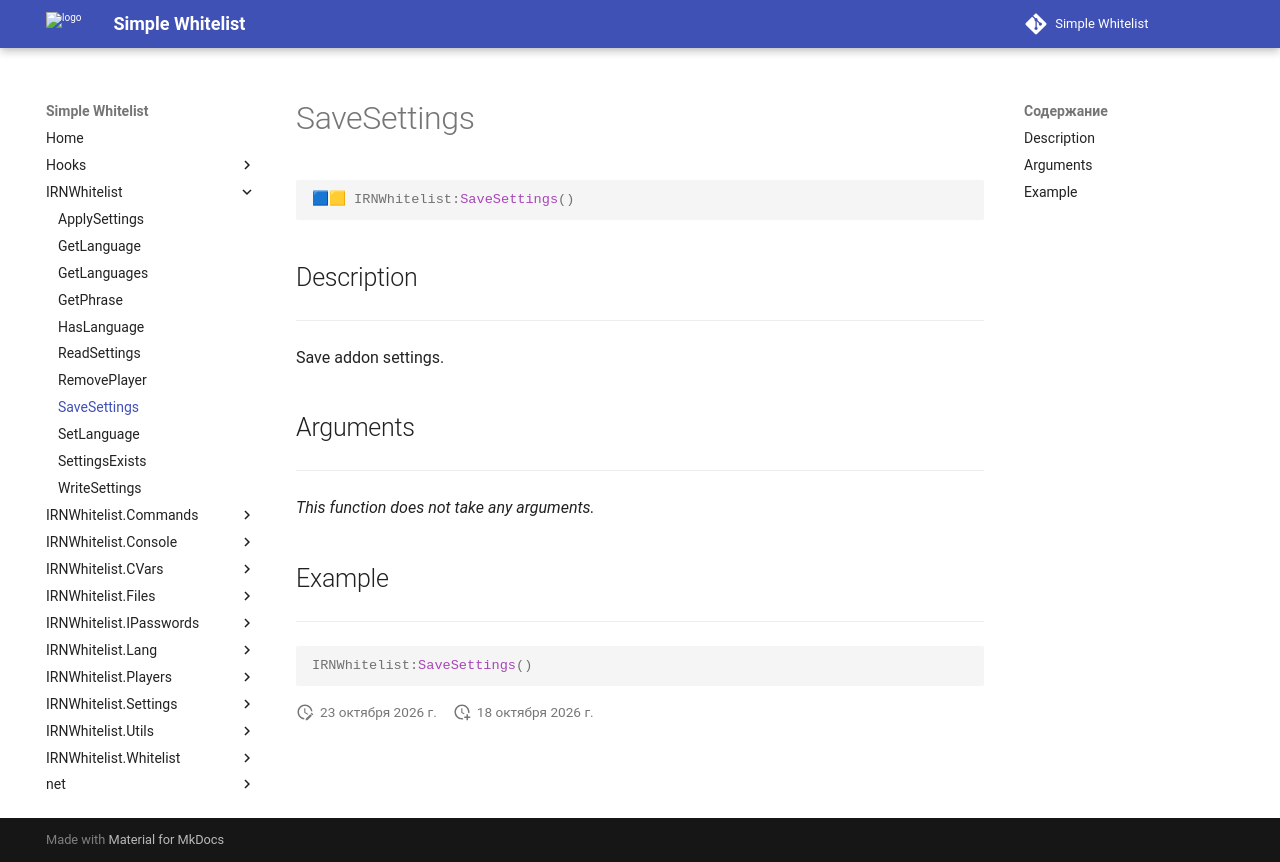

repository: Enalian/simple_whitelist · page: IRNWhitelist/SaveSettings/index.html · generator: mkdocs

---
title: IRNWhitelist:SaveSettings
---

```lua
🟦🟨 IRNWhitelist:SaveSettings()
```

## Description
---

Save addon settings.

## Arguments
---

*This function does not take any arguments.*

## Example
---

```lua
IRNWhitelist:SaveSettings()
```
